The GitHub repository rokhayacoumbadiouf-bit/Atelier_Preparation_Donnees_Images contains a labelled image folder "data" with 6 categories: cardboard, glass, metal, paper, plastic, trash. Examples follow, each with its label.

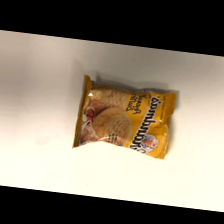
Label: trash

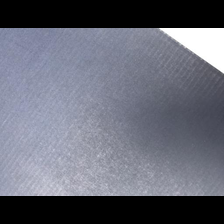
Label: cardboard

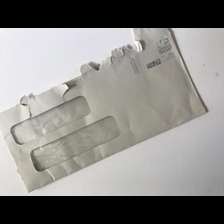
Label: paper

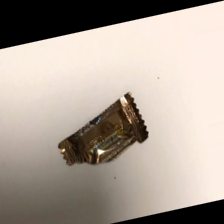
Label: trash

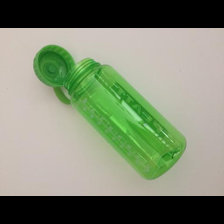
Label: plastic

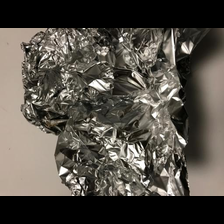
Label: metal
